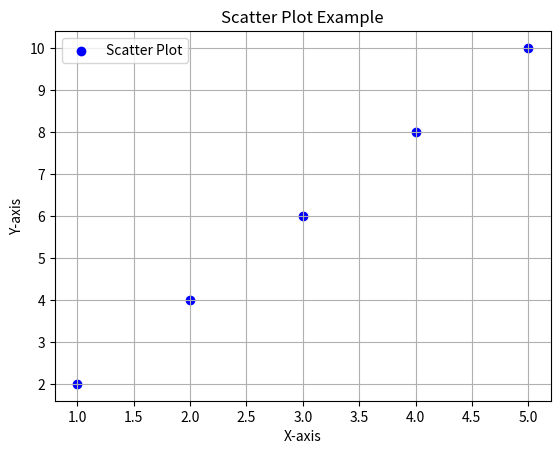

Python code for this plot:
"""
02. Generating scatter plots to explore the correlation between two continuous variables.


"""

import matplotlib.pyplot as plt

# Sample data
x = [1, 2, 3, 4, 5]
y = [2, 4, 6, 8, 10]

# Create a scatter plot
plt.scatter(x, y, color='b', marker='o', label='Scatter Plot')

# Add labels and title
plt.xlabel('X-axis')
plt.ylabel('Y-axis')
plt.title('Scatter Plot Example')

# Add grid
plt.grid(True)

# Add legend
plt.legend()

# Show plot
plt.show()
